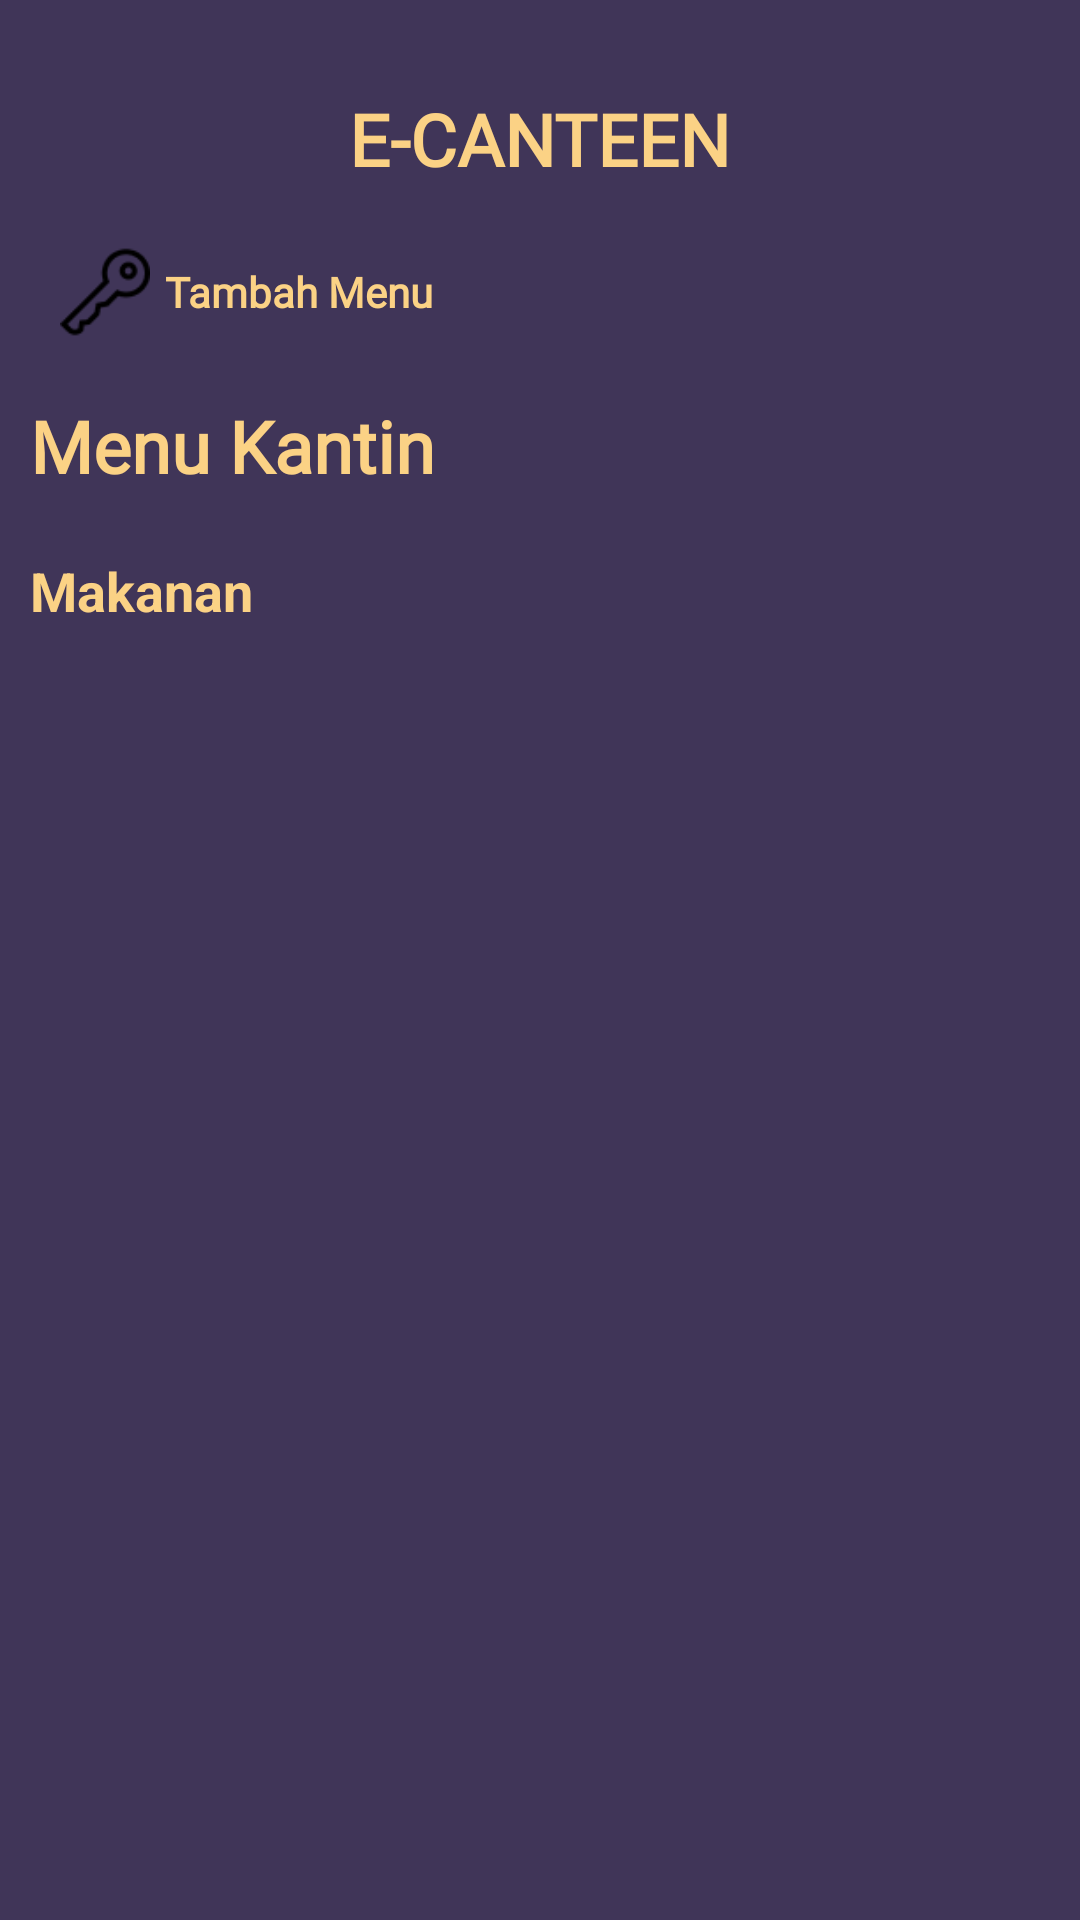

Android layout source for this screen:
<!-- AndroidManifest.xml: application theme Theme.ECanteen -->
<!-- res/layout/activity_admin.xml -->
<?xml version="1.0" encoding="utf-8"?>
<ScrollView xmlns:android="http://schemas.android.com/apk/res/android"
    xmlns:app="http://schemas.android.com/apk/res-auto"
    xmlns:tools="http://schemas.android.com/tools"
    android:layout_width="match_parent"
    android:layout_height="match_parent"
    android:background="@color/warna_dasar"
    tools:context=".admin.AdminActivity">
    <RelativeLayout
        android:layout_width="match_parent"
        android:layout_height="match_parent">

        <TextView
            android:layout_width="wrap_content"
            android:layout_height="wrap_content"
            android:textSize="24dp"
            android:text="E-CANTEEN"
            android:fontFamily="@font/breeserif"
            android:textStyle="bold"
            android:textColor="@color/kuning"
            android:layout_centerHorizontal="true"
            android:layout_marginTop="30dp"
            android:id="@+id/textmenu1" />

        <RelativeLayout
            android:layout_marginTop="10dp"
            android:layout_width="wrap_content"
            android:layout_height="wrap_content"
            android:layout_below="@id/textmenu1"
            android:background="@color/warna_dasar"
            android:id="@+id/rv_menu1">

            <ImageView
                android:id="@+id/img_book"
                android:layout_width="30dp"
                android:layout_height="30dp"
                android:layout_marginLeft="20dp"
                android:layout_marginTop="10dp"
                android:layout_marginBottom="10dp"
                android:background="@drawable/key" />

            <TextView
                android:layout_width="wrap_content"
                android:layout_height="wrap_content"
                android:text="Tambah Menu"
                android:textSize="14dp"
                android:layout_marginLeft="5dp"
                android:textStyle="bold"
                android:textColor="@color/kuning"
                android:id="@+id/addmenu"
                android:fontFamily="@font/breeserif"
                android:layout_toRightOf="@+id/img_book"
                android:layout_centerInParent="true" />

        </RelativeLayout>

        <TextView
            android:layout_width="wrap_content"
            android:layout_height="wrap_content"
            android:textSize="24dp"
            android:text="Menu Kantin"
            android:fontFamily="@font/breeserif"
            android:textStyle="bold"
            android:textColor="@color/kuning"
            android:layout_marginTop="10dp"
            android:layout_marginLeft="10dp"
            android:layout_marginStart="10dp"
            android:layout_below="@id/rv_menu1"
            android:id="@+id/txt_menu1" />

        <LinearLayout
            android:layout_width="match_parent"
            android:layout_height="wrap_content"
            android:layout_below="@+id/txt_menu1"
            android:layout_marginTop="10dp"
            android:orientation="vertical"
            android:background="@color/warna_dasar"
            android:id="@+id/barismenu4">

            <TextView
                android:layout_width="wrap_content"
                android:layout_height="wrap_content"
                android:textSize="18dp"
                android:text="Makanan"
                android:textStyle="bold"
                android:textColor="@color/kuning"
                android:layout_marginTop="10dp"
                android:layout_marginLeft="10dp"
                android:layout_marginStart="10dp"
                android:layout_below="@id/rv_menu1"

                />

            <androidx.recyclerview.widget.RecyclerView
                android:layout_width="match_parent"
                android:layout_height="wrap_content"
                android:layout_marginTop="10dp"
                android:layout_marginLeft="20dp"
                android:layout_marginRight="20dp"
                android:id="@+id/rvMakanan" />


        </LinearLayout>

    </RelativeLayout>
</ScrollView>
<!-- resources referenced by this layout -->
<resources>
  <color name="kuning">#FBD285</color>
  <color name="warna_dasar">#403558</color>
  <!-- drawable key: png bitmap (drawable-hdpi, 522 bytes) -->
  <style name="Theme.ECanteen" parent="Theme.MaterialComponents.DayNight.NoActionBar">
          
          <item name="colorPrimary">@color/purple_500</item>
          <item name="colorPrimaryVariant">@color/purple_700</item>
          <item name="colorOnPrimary">@color/white</item>
          
          <item name="colorSecondary">@color/teal_200</item>
          <item name="colorSecondaryVariant">@color/teal_700</item>
          <item name="colorOnSecondary">@color/black</item>
          
          <item name="android:statusBarColor" tools:targetApi="l">?attr/colorPrimaryVariant</item>
          
      </style>
  <color name="purple_500">#FF6200EE</color>
  <color name="purple_700">#FF3700B3</color>
  <color name="white">#FFFFFFFF</color>
  <color name="teal_200">#FF03DAC5</color>
  <color name="teal_700">#FF018786</color>
  <color name="black">#FF000000</color>
</resources>
